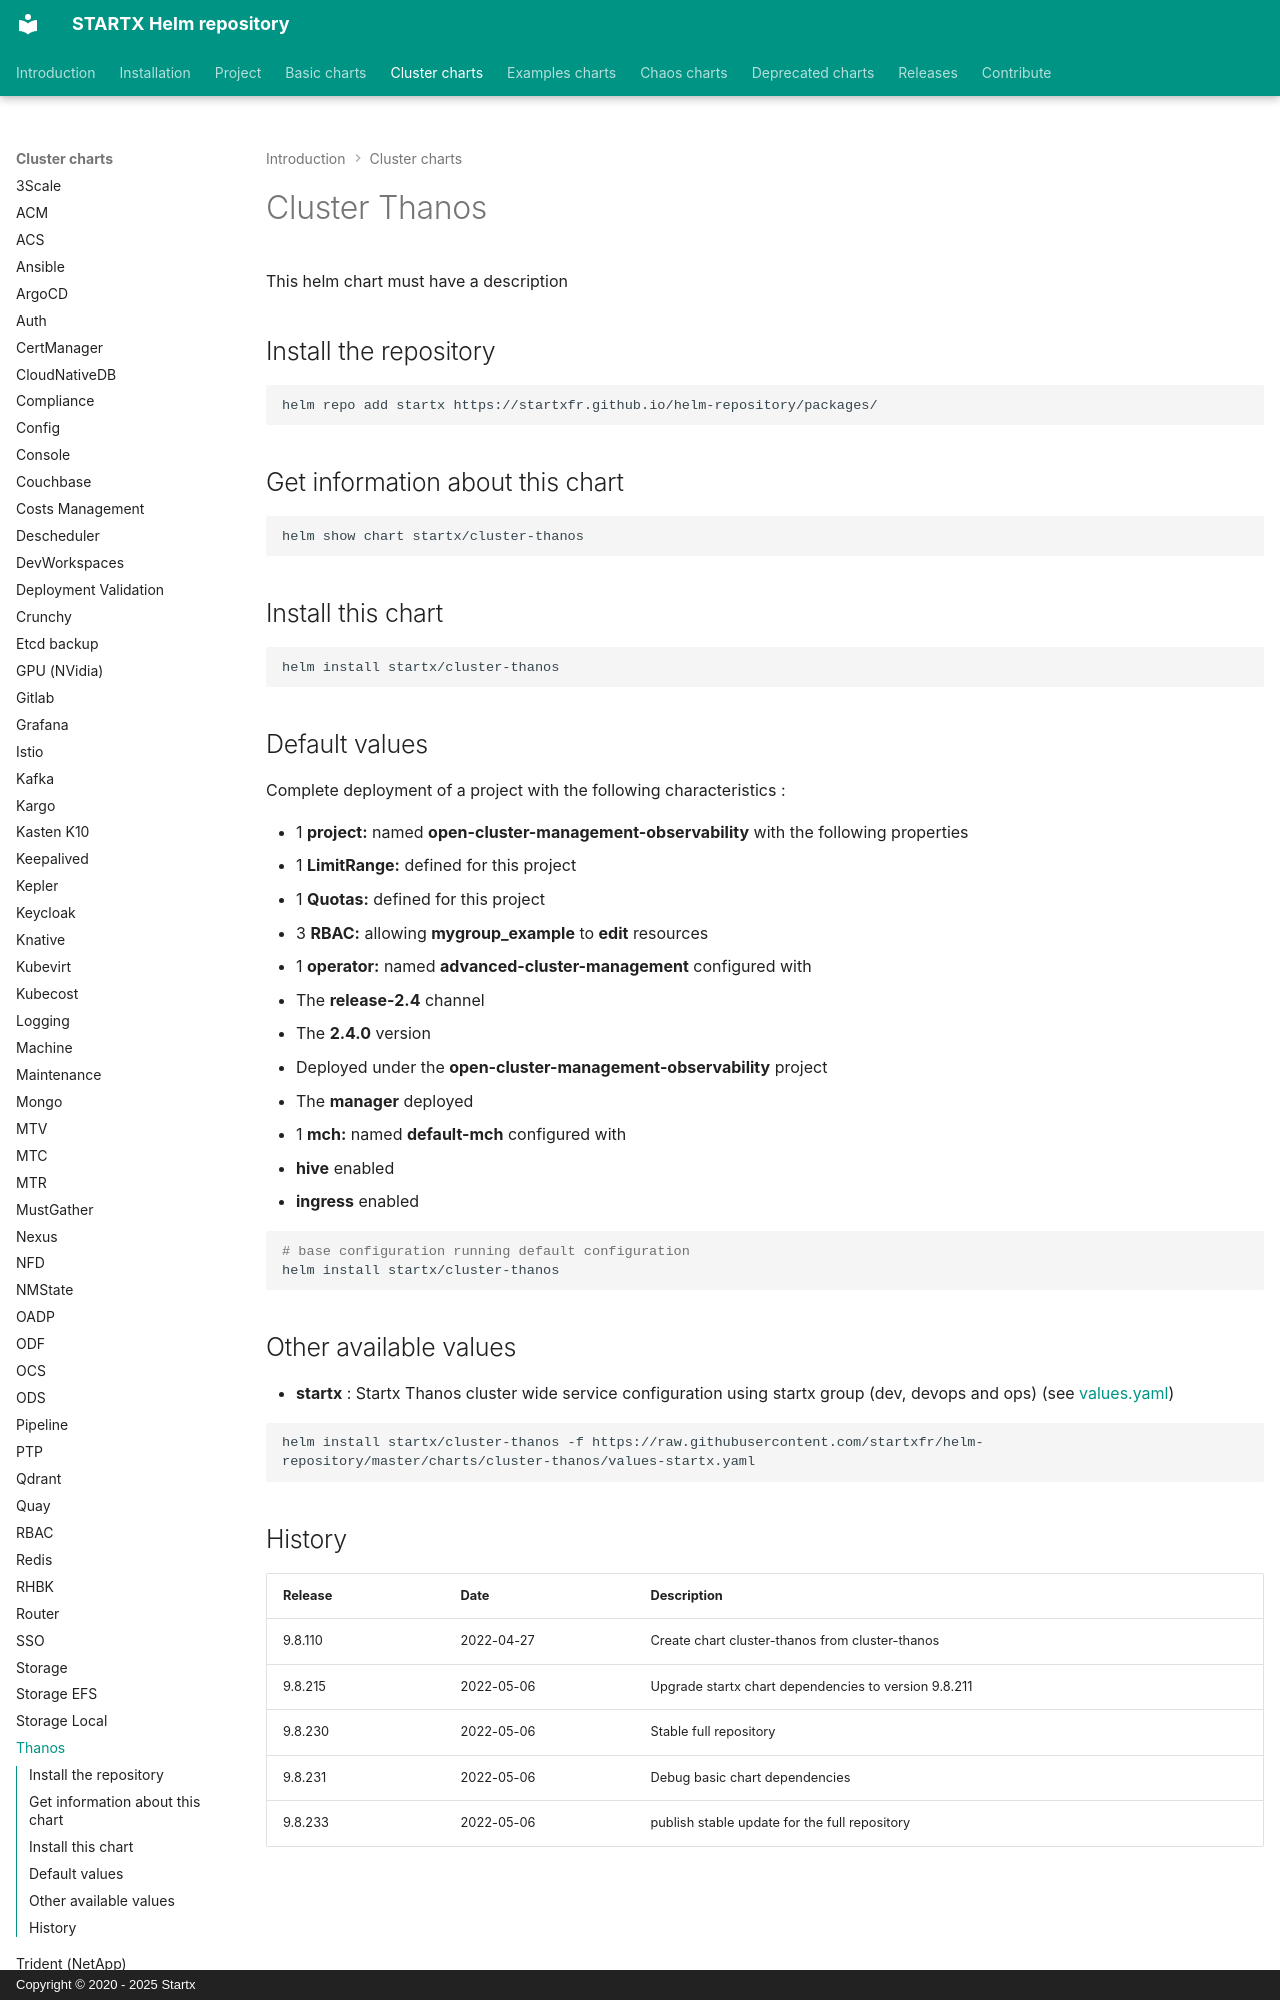

repository: startxfr/helm-repository · page: charts/cluster-thanos/index.html · generator: mkdocs · copyright: Copyright © 2020 - 2025 Startx

# Cluster Thanos

This helm chart must have a description

## Install the repository

```bash
helm repo add startx https://startxfr.github.io/helm-repository/packages/
```

## Get information about this chart

```bash
helm show chart startx/cluster-thanos
```

## Install this chart

```bash
helm install startx/cluster-thanos
```

## Default values

Complete deployment of a project with the following characteristics :

- 1 **project:** named **open-cluster-management-observability** with the following properties
  - 1 **LimitRange:** defined for this project
  - 1 **Quotas:** defined for this project
  - 3 **RBAC:** allowing **mygroup_example** to **edit** resources
- 1 **operator:** named **advanced-cluster-management** configured with
  - The **release-2.4** channel
  - The **2.4.0** version
  - Deployed under the **open-cluster-management-observability** project
  - The **manager** deployed
- 1 **mch:** named **default-mch** configured with
  - **hive** enabled
  - **ingress** enabled

```bash
# base configuration running default configuration
helm install startx/cluster-thanos
```

## Other available values

- **startx** : Startx Thanos cluster wide service configuration using startx group (dev, devops and ops) (see [values.yaml](https://raw.githubusercontent.com/startxfr/helm-repository/master/charts/cluster-thanos/values-startx.yaml))

```bash
helm install startx/cluster-thanos -f https://raw.githubusercontent.com/startxfr/helm-repository/master/charts/cluster-thanos/values-startx.yaml
```
